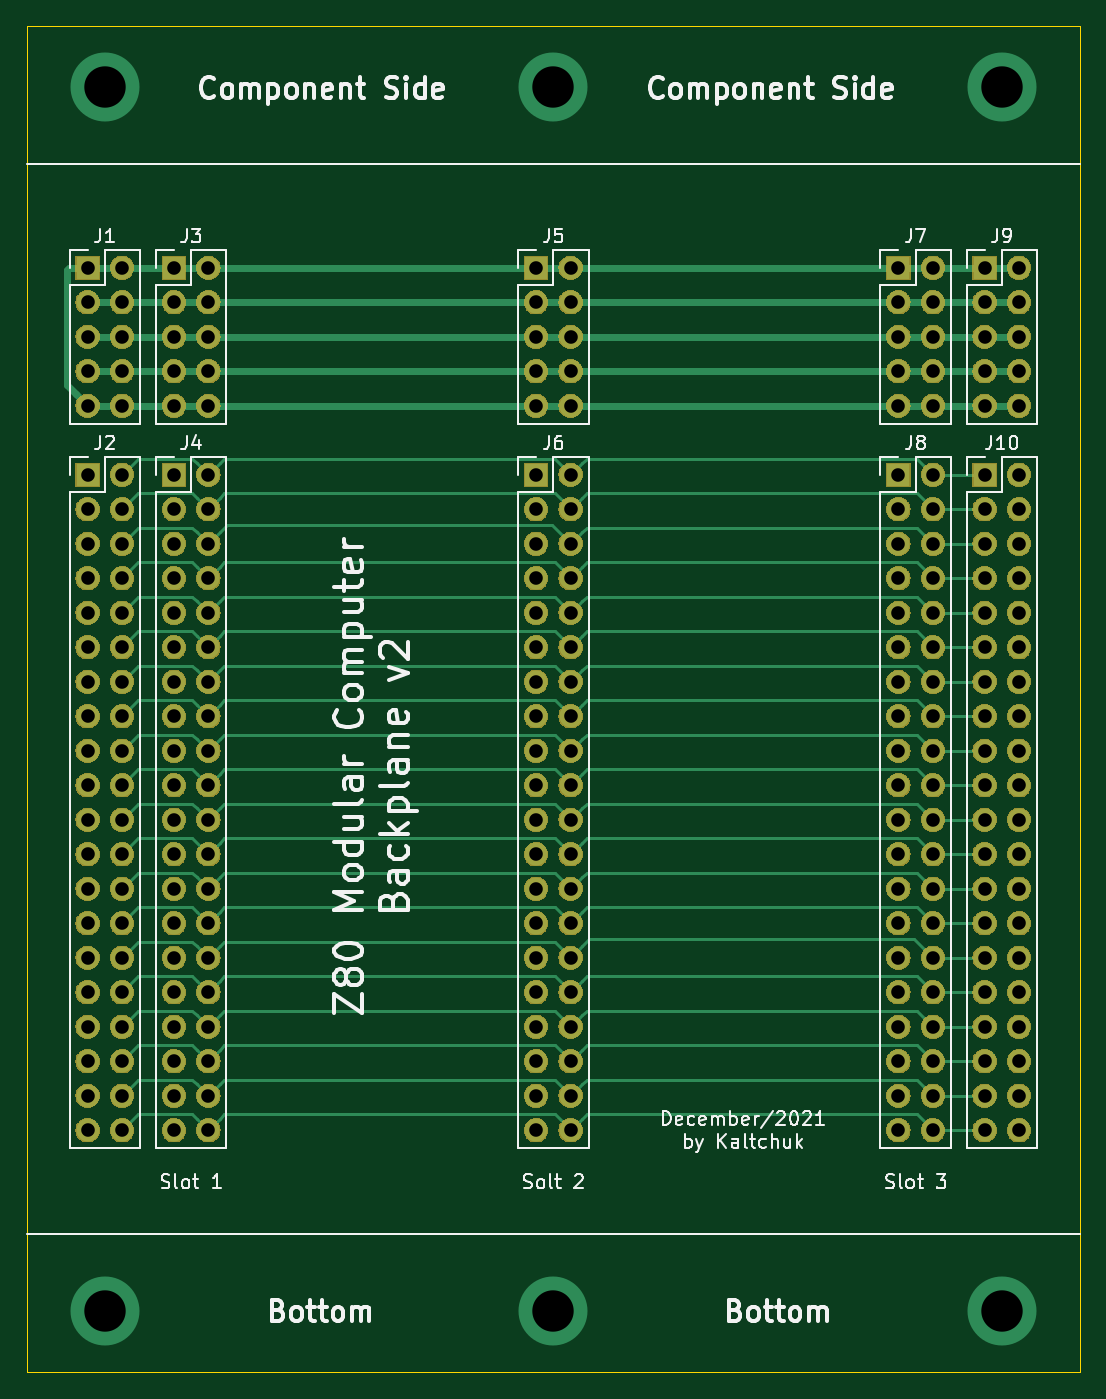
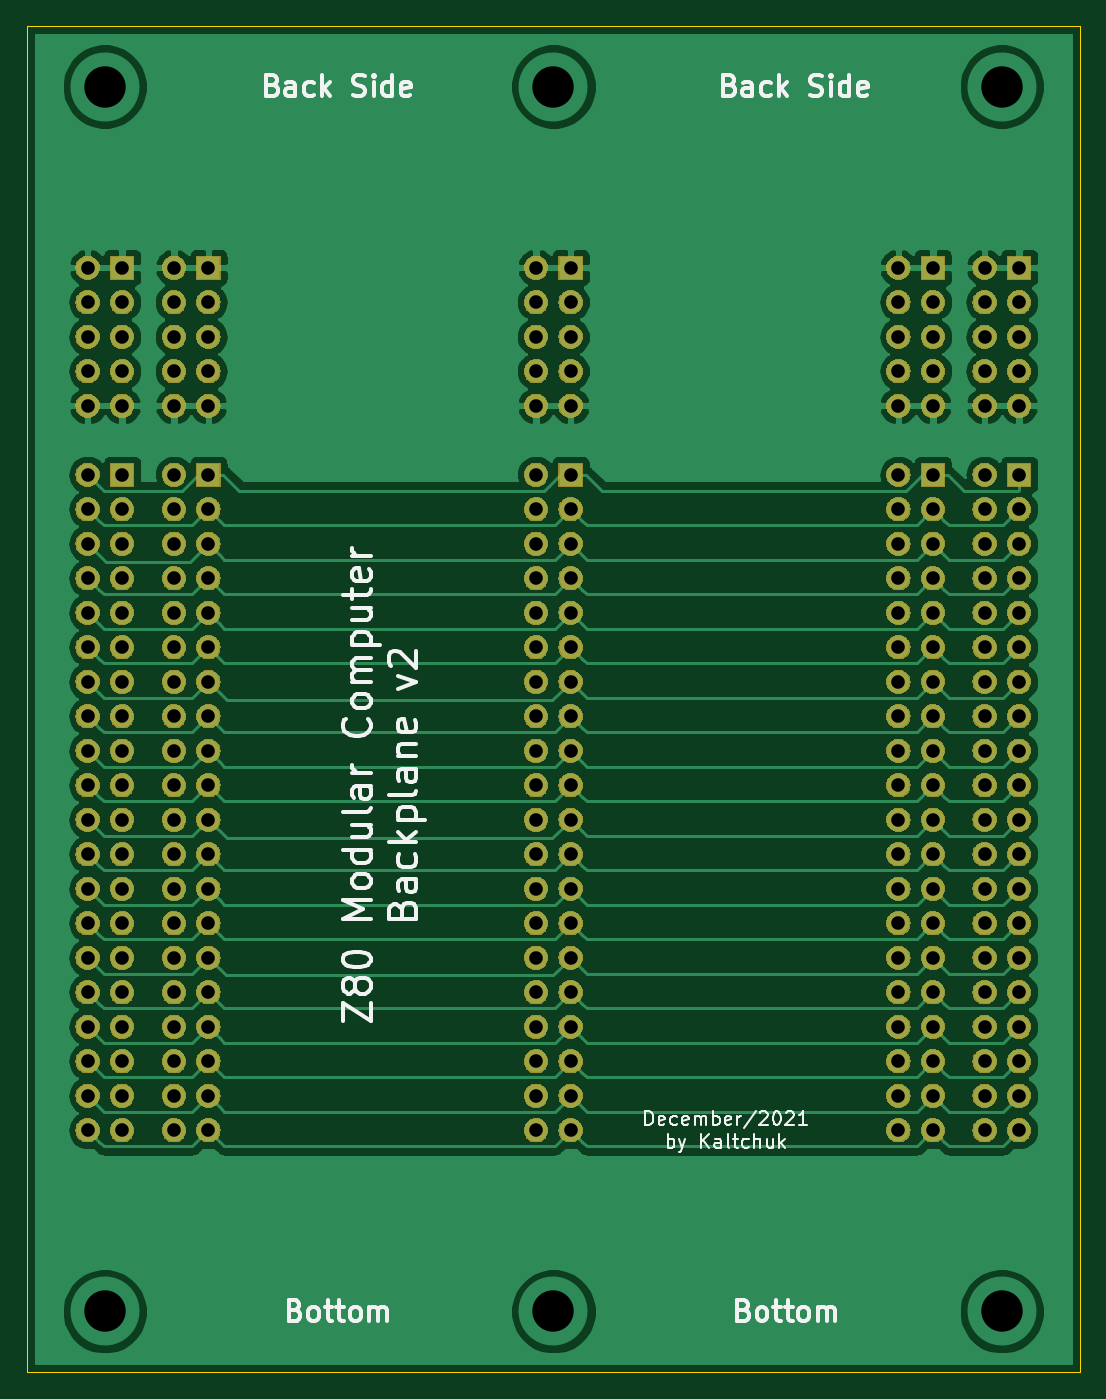
Circuit board: 8 layer files. Board 77.5 x 99.1 mm.
- bottom_copper: Backplane v2-B_Cu.gbr (121836 bytes)
- bottom_mask: Backplane v2-B_Mask.gbr (294421 bytes)
- bottom_silk: Backplane v2-B_SilkS.gbr (25579 bytes)
- outline: Backplane v2-Edge_Cuts.gbr (685 bytes)
- top_copper: Backplane v2-F_Cu.gbr (22652 bytes)
- top_mask: Backplane v2-F_Mask.gbr (294421 bytes)
- top_silk: Backplane v2-F_SilkS.gbr (42860 bytes)
- drill: Backplane v2-PTH.drl (4100 bytes)

=== bottom_copper: Backplane v2-B_Cu.gbr (121836 bytes, source omitted) ===
=== bottom_mask: Backplane v2-B_Mask.gbr (294421 bytes, source omitted) ===
=== bottom_silk: Backplane v2-B_SilkS.gbr (25579 bytes, source omitted) ===
=== outline: Backplane v2-Edge_Cuts.gbr ===
G04 #@! TF.GenerationSoftware,KiCad,Pcbnew,(5.1.4)-1*
G04 #@! TF.CreationDate,2022-01-22T15:46:12+02:00*
G04 #@! TF.ProjectId,Backplane v2,4261636b-706c-4616-9e65-2076322e6b69,rev?*
G04 #@! TF.SameCoordinates,Original*
G04 #@! TF.FileFunction,Profile,NP*
%FSLAX46Y46*%
G04 Gerber Fmt 4.6, Leading zero omitted, Abs format (unit mm)*
G04 Created by KiCad (PCBNEW (5.1.4)-1) date 2022-01-22 15:46:12*
%MOMM*%
%LPD*%
G04 APERTURE LIST*
%ADD10C,0.050000*%
G04 APERTURE END LIST*
D10*
X160655000Y-144780000D02*
X160655000Y-45720000D01*
X83185000Y-144780000D02*
X160655000Y-144780000D01*
X83185000Y-45720000D02*
X83185000Y-144780000D01*
X160655000Y-45720000D02*
X83185000Y-45720000D01*
M02*

=== top_copper: Backplane v2-F_Cu.gbr (22652 bytes, source omitted) ===
=== top_mask: Backplane v2-F_Mask.gbr (294421 bytes, source omitted) ===
=== top_silk: Backplane v2-F_SilkS.gbr (42860 bytes, source omitted) ===
=== drill: Backplane v2-PTH.drl ===
M48
; DRILL file {KiCad (5.1.4)-1} date 22/01/2022 15:46:42
; FORMAT={-:-/ absolute / metric / decimal}
; #@! TF.CreationDate,2022-01-22T15:46:42+02:00
; #@! TF.GenerationSoftware,Kicad,Pcbnew,(5.1.4)-1
; #@! TF.FileFunction,Plated,1,2,PTH
FMAT,2
METRIC
T1C1.000
T2C3.048
%
G90
G05
T1
X120.65Y-78.74
X120.65Y-81.28
X120.65Y-83.82
X120.65Y-86.36
X120.65Y-88.9
X120.65Y-91.44
X120.65Y-93.98
X120.65Y-96.52
X120.65Y-99.06
X120.65Y-101.6
X120.65Y-104.14
X120.65Y-106.68
X120.65Y-109.22
X120.65Y-111.76
X120.65Y-114.3
X120.65Y-116.84
X120.65Y-119.38
X120.65Y-121.92
X120.65Y-124.46
X120.65Y-127.0
X123.19Y-78.74
X123.19Y-81.28
X123.19Y-83.82
X123.19Y-86.36
X123.19Y-88.9
X123.19Y-91.44
X123.19Y-93.98
X123.19Y-96.52
X123.19Y-99.06
X123.19Y-101.6
X123.19Y-104.14
X123.19Y-106.68
X123.19Y-109.22
X123.19Y-111.76
X123.19Y-114.3
X123.19Y-116.84
X123.19Y-119.38
X123.19Y-121.92
X123.19Y-124.46
X123.19Y-127.0
X93.98Y-63.5
X93.98Y-66.04
X93.98Y-68.58
X93.98Y-71.12
X93.98Y-73.66
X96.52Y-63.5
X96.52Y-66.04
X96.52Y-68.58
X96.52Y-71.12
X96.52Y-73.66
X87.63Y-78.74
X87.63Y-81.28
X87.63Y-83.82
X87.63Y-86.36
X87.63Y-88.9
X87.63Y-91.44
X87.63Y-93.98
X87.63Y-96.52
X87.63Y-99.06
X87.63Y-101.6
X87.63Y-104.14
X87.63Y-106.68
X87.63Y-109.22
X87.63Y-111.76
X87.63Y-114.3
X87.63Y-116.84
X87.63Y-119.38
X87.63Y-121.92
X87.63Y-124.46
X87.63Y-127.0
X90.17Y-78.74
X90.17Y-81.28
X90.17Y-83.82
X90.17Y-86.36
X90.17Y-88.9
X90.17Y-91.44
X90.17Y-93.98
X90.17Y-96.52
X90.17Y-99.06
X90.17Y-101.6
X90.17Y-104.14
X90.17Y-106.68
X90.17Y-109.22
X90.17Y-111.76
X90.17Y-114.3
X90.17Y-116.84
X90.17Y-119.38
X90.17Y-121.92
X90.17Y-124.46
X90.17Y-127.0
X147.32Y-63.5
X147.32Y-66.04
X147.32Y-68.58
X147.32Y-71.12
X147.32Y-73.66
X149.86Y-63.5
X149.86Y-66.04
X149.86Y-68.58
X149.86Y-71.12
X149.86Y-73.66
X87.63Y-63.5
X87.63Y-66.04
X87.63Y-68.58
X87.63Y-71.12
X87.63Y-73.66
X90.17Y-63.5
X90.17Y-66.04
X90.17Y-68.58
X90.17Y-71.12
X90.17Y-73.66
X153.67Y-63.5
X153.67Y-66.04
X153.67Y-68.58
X153.67Y-71.12
X153.67Y-73.66
X156.21Y-63.5
X156.21Y-66.04
X156.21Y-68.58
X156.21Y-71.12
X156.21Y-73.66
X153.67Y-78.74
X153.67Y-81.28
X153.67Y-83.82
X153.67Y-86.36
X153.67Y-88.9
X153.67Y-91.44
X153.67Y-93.98
X153.67Y-96.52
X153.67Y-99.06
X153.67Y-101.6
X153.67Y-104.14
X153.67Y-106.68
X153.67Y-109.22
X153.67Y-111.76
X153.67Y-114.3
X153.67Y-116.84
X153.67Y-119.38
X153.67Y-121.92
X153.67Y-124.46
X153.67Y-127.0
X156.21Y-78.74
X156.21Y-81.28
X156.21Y-83.82
X156.21Y-86.36
X156.21Y-88.9
X156.21Y-91.44
X156.21Y-93.98
X156.21Y-96.52
X156.21Y-99.06
X156.21Y-101.6
X156.21Y-104.14
X156.21Y-106.68
X156.21Y-109.22
X156.21Y-111.76
X156.21Y-114.3
X156.21Y-116.84
X156.21Y-119.38
X156.21Y-121.92
X156.21Y-124.46
X156.21Y-127.0
X120.65Y-63.5
X120.65Y-66.04
X120.65Y-68.58
X120.65Y-71.12
X120.65Y-73.66
X123.19Y-63.5
X123.19Y-66.04
X123.19Y-68.58
X123.19Y-71.12
X123.19Y-73.66
X147.32Y-78.74
X147.32Y-81.28
X147.32Y-83.82
X147.32Y-86.36
X147.32Y-88.9
X147.32Y-91.44
X147.32Y-93.98
X147.32Y-96.52
X147.32Y-99.06
X147.32Y-101.6
X147.32Y-104.14
X147.32Y-106.68
X147.32Y-109.22
X147.32Y-111.76
X147.32Y-114.3
X147.32Y-116.84
X147.32Y-119.38
X147.32Y-121.92
X147.32Y-124.46
X147.32Y-127.0
X149.86Y-78.74
X149.86Y-81.28
X149.86Y-83.82
X149.86Y-86.36
X149.86Y-88.9
X149.86Y-91.44
X149.86Y-93.98
X149.86Y-96.52
X149.86Y-99.06
X149.86Y-101.6
X149.86Y-104.14
X149.86Y-106.68
X149.86Y-109.22
X149.86Y-111.76
X149.86Y-114.3
X149.86Y-116.84
X149.86Y-119.38
X149.86Y-121.92
X149.86Y-124.46
X149.86Y-127.0
X93.98Y-78.74
X93.98Y-81.28
X93.98Y-83.82
X93.98Y-86.36
X93.98Y-88.9
X93.98Y-91.44
X93.98Y-93.98
X93.98Y-96.52
X93.98Y-99.06
X93.98Y-101.6
X93.98Y-104.14
X93.98Y-106.68
X93.98Y-109.22
X93.98Y-111.76
X93.98Y-114.3
X93.98Y-116.84
X93.98Y-119.38
X93.98Y-121.92
X93.98Y-124.46
X93.98Y-127.0
X96.52Y-78.74
X96.52Y-81.28
X96.52Y-83.82
X96.52Y-86.36
X96.52Y-88.9
X96.52Y-91.44
X96.52Y-93.98
X96.52Y-96.52
X96.52Y-99.06
X96.52Y-101.6
X96.52Y-104.14
X96.52Y-106.68
X96.52Y-109.22
X96.52Y-111.76
X96.52Y-114.3
X96.52Y-116.84
X96.52Y-119.38
X96.52Y-121.92
X96.52Y-124.46
X96.52Y-127.0
T2
X88.9Y-50.165
X88.9Y-140.335
X121.92Y-50.165
X121.92Y-140.335
X154.94Y-50.165
X154.94Y-140.335
T0
M30

